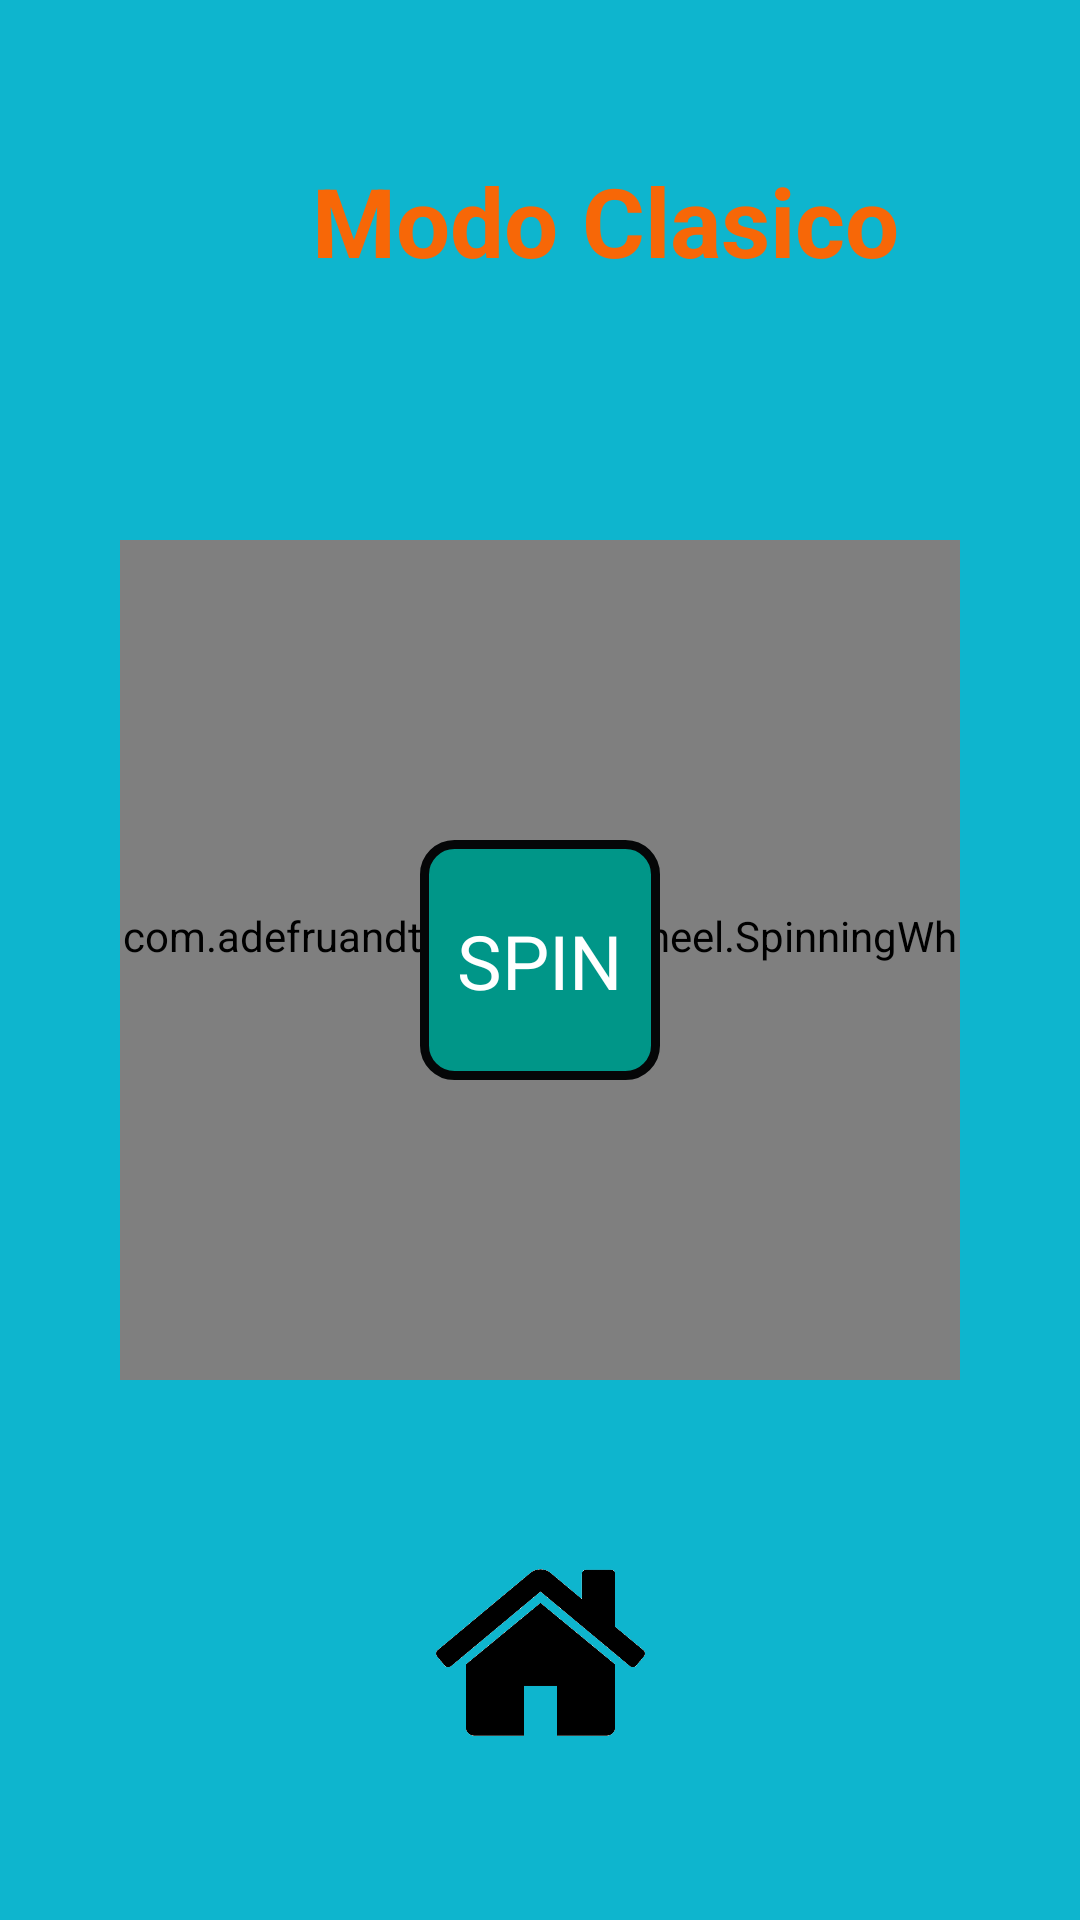

Here is an Android app screen rendered from its layout file. Give the layout XML and the strings, colors and styles it references.
<!-- AndroidManifest.xml: application theme AppTheme -->
<!-- res/layout/activity_ruleta.xml -->
<?xml version="1.0" encoding="utf-8"?>
<androidx.constraintlayout.widget.ConstraintLayout xmlns:android="http://schemas.android.com/apk/res/android"
    xmlns:app="http://schemas.android.com/apk/res-auto"
    xmlns:tools="http://schemas.android.com/tools"
    android:layout_width="match_parent"
    android:layout_height="match_parent"
    android:background="#0EB5CE"
    tools:context=".Ruleta.Ruleta">

    <com.adefruandta.spinningwheel.SpinningWheelView
        android:id="@+id/wheel"
        android:layout_width="280dp"
        android:layout_height="280dp"
        android:layout_centerInParent="true"
        app:layout_constraintBottom_toBottomOf="parent"
        app:layout_constraintEnd_toEndOf="parent"
        app:layout_constraintStart_toStartOf="parent"
        app:layout_constraintTop_toTopOf="parent"
        app:wheel_arrow_color="@android:color/holo_red_dark"

        app:wheel_colors="@array/rainbow_dash"
        app:wheel_items="@array/dummy2"
        app:wheel_stroke_color="@android:color/black"
        app:wheel_stroke_width="5dp"
        app:wheel_text_size="20sp"
        />

    <RelativeLayout
        android:id="@+id/rotate"
        android:layout_width="80dp"
        android:layout_height="80dp"
        android:layout_centerInParent="true"
        android:background="@drawable/borde_redondo"
        android:clickable="true"
        app:layout_constraintBottom_toBottomOf="parent"
        app:layout_constraintEnd_toEndOf="parent"
        app:layout_constraintStart_toStartOf="parent"
        app:layout_constraintTop_toTopOf="parent">

    </RelativeLayout>

    <TextView
        android:layout_width="57dp"
        android:layout_height="45dp"
        android:clickable="false"
        android:focusable="false"
        android:gravity="center"
        android:text="SPIN"
        android:textColor="@android:color/white"
        android:textSize="25sp"
        app:layout_constraintBottom_toBottomOf="parent"
        app:layout_constraintEnd_toEndOf="parent"
        app:layout_constraintStart_toStartOf="parent"
        app:layout_constraintTop_toTopOf="parent" />


    <TextView
        android:id="@+id/textView"
        android:layout_width="wrap_content"
        android:layout_height="wrap_content"
        android:layout_marginStart="152dp"
        android:layout_marginLeft="152dp"
        android:layout_marginTop="544dp"
        android:textSize="25dp"
        android:textStyle="bold"
        android:textColor="@color/colorPrimaryDark"
        app:layout_constraintStart_toStartOf="parent"
        app:layout_constraintTop_toTopOf="parent" />

    <TextView
        android:id="@+id/textView2"
        android:layout_width="wrap_content"
        android:layout_height="wrap_content"
        android:layout_marginStart="104dp"
        android:layout_marginLeft="104dp"
        android:layout_marginTop="52dp"
        android:text="Modo Clasico"
        android:textStyle="bold"
        android:textColor="#F76707"
        android:textSize="32sp"
        app:layout_constraintStart_toStartOf="parent"
        app:layout_constraintTop_toTopOf="parent" />

    <ImageView
        android:id="@+id/imgHome"
        android:layout_width="137dp"
        android:layout_height="151dp"
        app:layout_constraintBottom_toBottomOf="parent"
        app:layout_constraintEnd_toEndOf="parent"
        app:layout_constraintStart_toStartOf="parent"
        app:layout_constraintTop_toTopOf="parent"
        app:layout_constraintVertical_bias="0.972"
        app:srcCompat="@drawable/home" />


</androidx.constraintlayout.widget.ConstraintLayout>
<!-- resources referenced by this layout -->
<resources>
  <string-array name="dummy2">
  
  
          <item>HISTORIA</item>
          <item>GEOGRAFIA</item>
          <item>CIENCIAS</item>
          <item>CINE</item>
          <item>DEPORTES</item>
  
      </string-array>
  <color name="colorPrimaryDark">#00574B</color>
  <!-- drawable borde_redondo (drawable) -->
  <?xml version="1.0" encoding="utf-8"?>
  <shape xmlns:android="http://schemas.android.com/apk/res/android" android:shape="rectangle">
      <solid android:color="#009688"/>
  
      <stroke android:width="3dp"
          android:color="#050607"/>
  
      <padding android:left="1dp"
          android:top="1dp"
          android:right="1dp"
          android:bottom="1dp"/>
  
      <corners android:radius="30px"/>
  </shape>
  <!-- drawable home: png bitmap (drawable, 45445 bytes) -->
  <style name="AppTheme" parent="Theme.AppCompat.Light.DarkActionBar">
          
          <item name="colorPrimary">@color/colorPrimary</item>
          <item name="colorPrimaryDark">@color/colorPrimaryDark</item>
          <item name="colorAccent">@color/colorAccent</item>
      </style>
  <color name="colorPrimary">#008577</color>
  <color name="colorAccent">#E7447F</color>
</resources>
